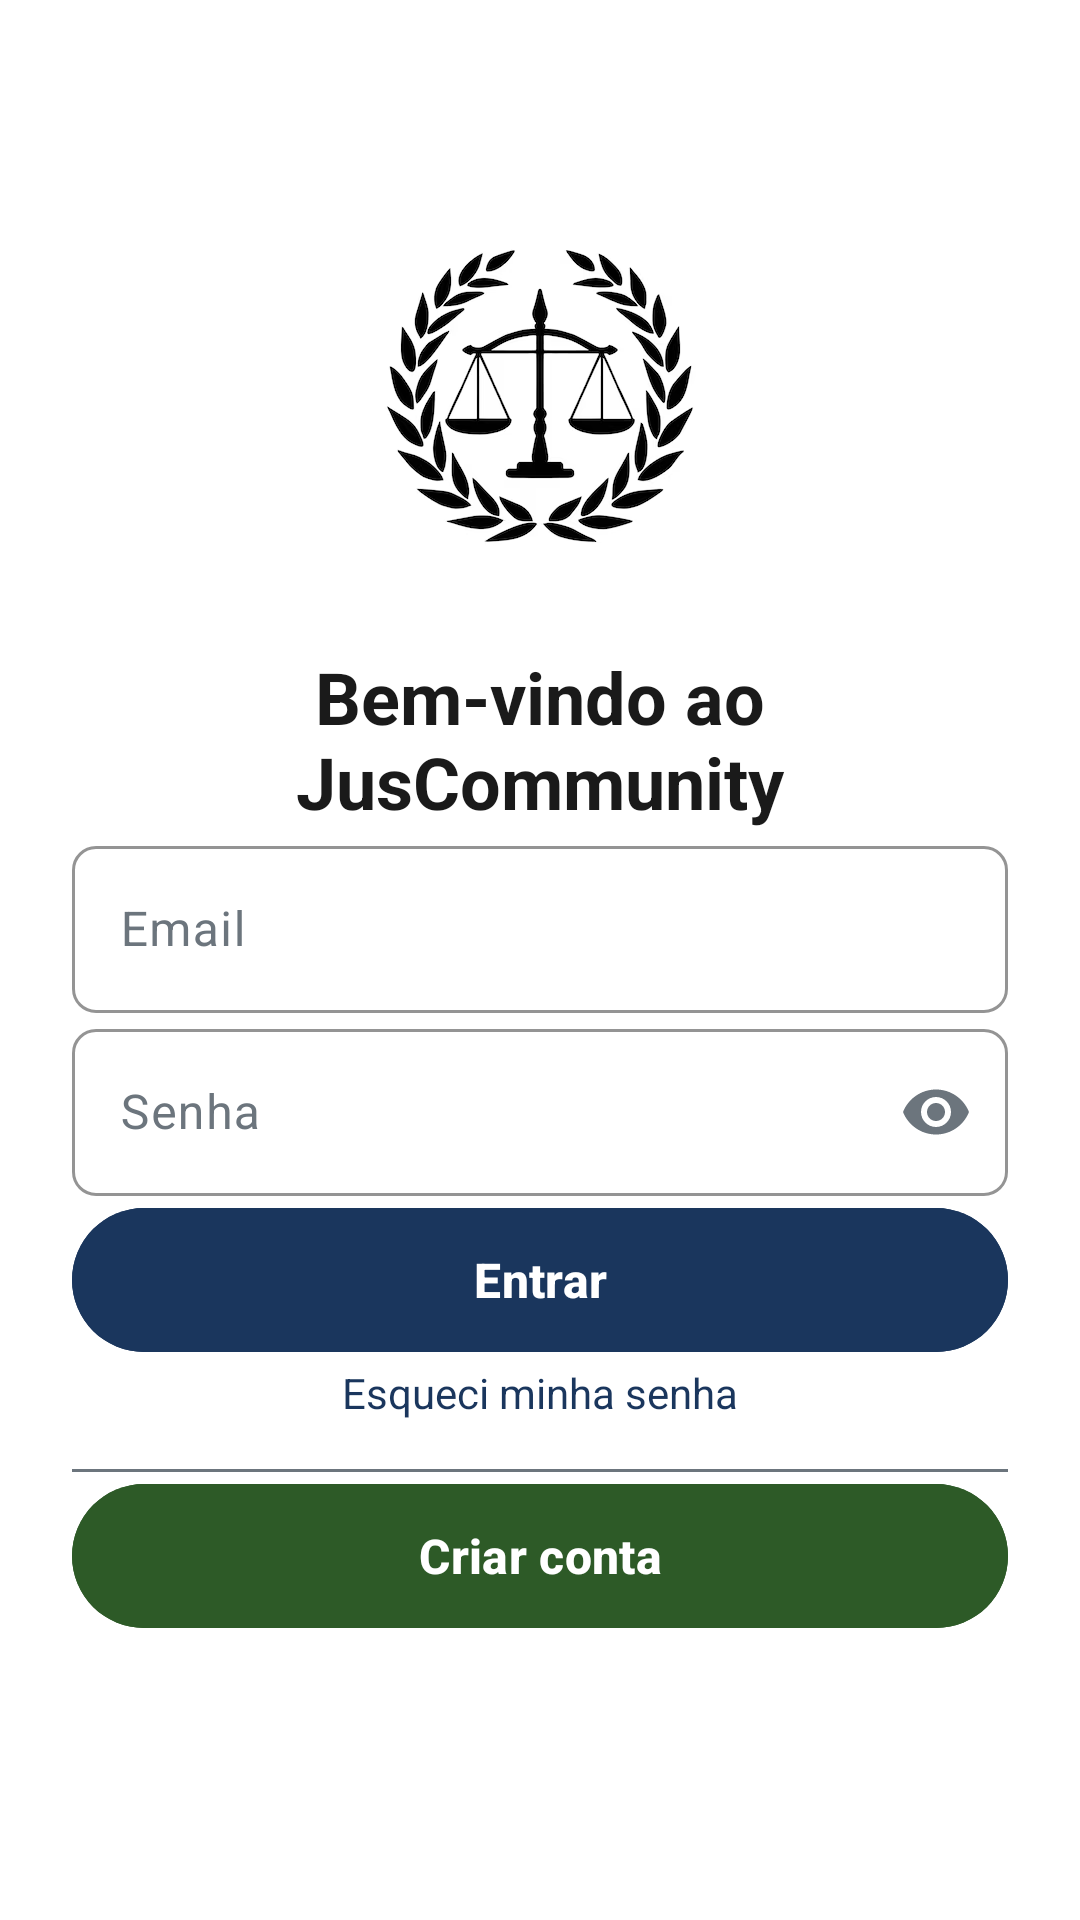

The Android layout XML behind this screen, and the referenced resources:
<!-- AndroidManifest.xml: activity theme Theme.JusCom.NoActionBar -->
<!-- res/layout/activity_login.xml -->
<?xml version="1.0" encoding="utf-8"?>
<ScrollView xmlns:android="http://schemas.android.com/apk/res/android"
    xmlns:app="http://schemas.android.com/apk/res-auto"
    xmlns:tools="http://schemas.android.com/tools"
    android:layout_width="match_parent"
    android:layout_height="match_parent"
    android:background="@color/background_white"
    tools:context=".LoginActivity">

    <androidx.constraintlayout.widget.ConstraintLayout
        android:layout_width="match_parent"
        android:layout_height="wrap_content"
        android:padding="24dp">

        <ImageView
            android:id="@+id/logoImageView"
            android:layout_width="120dp"
            android:layout_height="120dp"
            android:layout_marginTop="48dp"
            android:layout_marginBottom="32dp"
            android:src="@drawable/image"
            android:contentDescription="@string/app_name"
            app:layout_constraintEnd_toEndOf="parent"
            app:layout_constraintStart_toStartOf="parent"
            app:layout_constraintTop_toTopOf="parent" />

        <TextView
            android:id="@+id/titleTextView"
            android:layout_width="wrap_content"
            android:layout_height="wrap_content"
            android:layout_marginTop="24dp"
            android:layout_marginBottom="48dp"
            android:text="@string/login_title"
            android:textColor="@color/text_primary"
            android:textSize="24sp"
            android:textStyle="bold"
            android:gravity="center"
            app:layout_constraintEnd_toEndOf="parent"
            app:layout_constraintStart_toStartOf="parent"
            app:layout_constraintTop_toBottomOf="@+id/logoImageView" />

        <com.google.android.material.textfield.TextInputLayout
            android:id="@+id/emailInputLayout"
            android:layout_width="match_parent"
            android:layout_height="wrap_content"
            android:layout_marginBottom="16dp"
            android:hint="@string/email_hint"
            app:boxBackgroundColor="@color/white"
            app:boxCornerRadiusTopStart="8dp"
            app:boxCornerRadiusTopEnd="8dp"
            app:boxCornerRadiusBottomStart="8dp"
            app:boxCornerRadiusBottomEnd="8dp"
            app:boxStrokeColor="@color/primary_blue"
            app:hintTextColor="@color/primary_blue"
            app:layout_constraintEnd_toEndOf="parent"
            app:layout_constraintStart_toStartOf="parent"
            app:layout_constraintTop_toBottomOf="@+id/titleTextView">

            <com.google.android.material.textfield.TextInputEditText
                android:id="@+id/emailEditText"
                android:layout_width="match_parent"
                android:layout_height="wrap_content"
                android:inputType="textEmailAddress"
                android:textColor="@color/text_primary" />

        </com.google.android.material.textfield.TextInputLayout>

        <com.google.android.material.textfield.TextInputLayout
            android:id="@+id/passwordInputLayout"
            android:layout_width="match_parent"
            android:layout_height="wrap_content"
            android:layout_marginBottom="24dp"
            android:hint="@string/password_hint"
            app:boxBackgroundColor="@color/white"
            app:boxCornerRadiusTopStart="8dp"
            app:boxCornerRadiusTopEnd="8dp"
            app:boxCornerRadiusBottomStart="8dp"
            app:boxCornerRadiusBottomEnd="8dp"
            app:boxStrokeColor="@color/primary_blue"
            app:endIconMode="password_toggle"
            app:hintTextColor="@color/primary_blue"
            app:layout_constraintEnd_toEndOf="parent"
            app:layout_constraintStart_toStartOf="parent"
            app:layout_constraintTop_toBottomOf="@+id/emailInputLayout">

            <com.google.android.material.textfield.TextInputEditText
                android:id="@+id/passwordEditText"
                android:layout_width="match_parent"
                android:layout_height="wrap_content"
                android:inputType="textPassword"
                android:textColor="@color/text_primary" />

        </com.google.android.material.textfield.TextInputLayout>

        <Button
            android:id="@+id/loginButton"
            android:layout_width="match_parent"
            android:layout_height="56dp"
            android:layout_marginBottom="16dp"
            android:backgroundTint="@color/primary_blue"
            android:text="@string/login_button"
            android:textColor="@color/white"
            android:textSize="16sp"
            android:textStyle="bold"
            app:layout_constraintEnd_toEndOf="parent"
            app:layout_constraintStart_toStartOf="parent"
            app:layout_constraintTop_toBottomOf="@+id/passwordInputLayout" />

        <TextView
            android:id="@+id/forgotPasswordButton"
            android:layout_width="wrap_content"
            android:layout_height="wrap_content"
            android:layout_marginBottom="24dp"
            android:text="@string/forgot_password"
            android:textColor="@color/primary_blue"
            android:textSize="14sp"
            android:clickable="true"
            android:focusable="true"
            android:background="?android:attr/selectableItemBackground"
            app:layout_constraintEnd_toEndOf="parent"
            app:layout_constraintStart_toStartOf="parent"
            app:layout_constraintTop_toBottomOf="@+id/loginButton" />

        <View
            android:id="@+id/divider"
            android:layout_width="match_parent"
            android:layout_height="1dp"
            android:layout_marginTop="16dp"
            android:layout_marginBottom="16dp"
            android:background="@color/medium_gray"
            app:layout_constraintEnd_toEndOf="parent"
            app:layout_constraintStart_toStartOf="parent"
            app:layout_constraintTop_toBottomOf="@+id/forgotPasswordButton" />

        <Button
            android:id="@+id/createAccountButton"
            android:layout_width="match_parent"
            android:layout_height="56dp"
            android:layout_marginBottom="32dp"
            android:backgroundTint="@color/accent_teal"
            android:text="@string/create_account"
            android:textColor="@color/white"
            android:textSize="16sp"
            android:textStyle="bold"
            app:layout_constraintEnd_toEndOf="parent"
            app:layout_constraintStart_toStartOf="parent"
            app:layout_constraintTop_toBottomOf="@+id/divider" />

    </androidx.constraintlayout.widget.ConstraintLayout>

</ScrollView>
<!-- resources referenced by this layout -->
<resources>
  <color name="accent_teal">#2D5A27</color>
  <color name="background_white">#FFFFFF</color>
  <color name="medium_gray">#6C757D</color>
  <color name="primary_blue">#1A365D</color>
  <color name="text_primary">#1A1A1A</color>
  <color name="white">#FFFFFFFF</color>
  <!-- drawable image: png bitmap (drawable, 53138 bytes) -->
  <string name="app_name">JusCommunity</string>
  <string name="create_account">Criar conta</string>
  <string name="email_hint">Email</string>
  <string name="forgot_password">Esqueci minha senha</string>
  <string name="login_button">Entrar</string>
  <string name="login_title">Bem-vindo ao JusCommunity</string>
  <string name="password_hint">Senha</string>
  <style name="Theme.JusCom.NoActionBar" parent="Theme.JusCom">
          <item name="windowActionBar">false</item>
          <item name="windowNoTitle">true</item>
      </style>
  <style name="Theme.JusCom" parent="Base.Theme.JusCom" />
  <style name="Base.Theme.JusCom" parent="Theme.Material3.DayNight.NoActionBar">
          
          <item name="colorPrimary">@color/legal_blue</item>
          <item name="colorPrimaryVariant">@color/primary_blue_dark</item>
          <item name="colorOnPrimary">@color/white</item>
          <item name="colorSecondary">@color/accent_gold</item>
          <item name="colorOnSecondary">@color/white</item>
          <item name="android:colorBackground">@color/background_white</item>
          <item name="colorOnBackground">@color/text_primary</item>
          <item name="colorSurface">@color/card_background</item>
          <item name="colorOnSurface">@color/text_primary</item>
          <item name="colorSurfaceVariant">@color/light_gray</item>
          <item name="colorOnSurfaceVariant">@color/text_secondary</item>
      </style>
  <color name="legal_blue">#1E3A8A</color>
  <color name="primary_blue_dark">#0F2438</color>
  <color name="accent_gold">#D4AF37</color>
  <color name="card_background">#FFFFFF</color>
  <color name="light_gray">#F8F9FA</color>
  <color name="text_secondary">#6C757D</color>
</resources>
